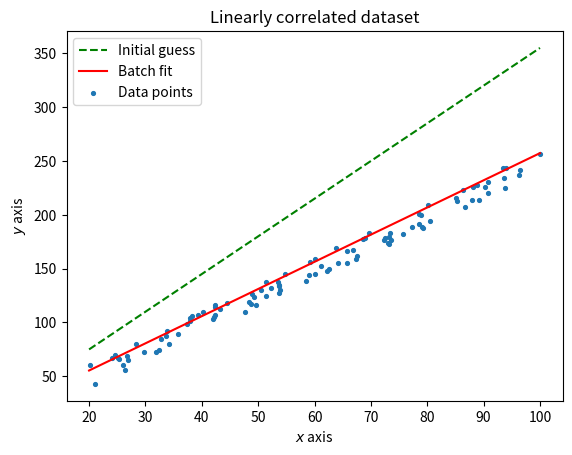

Source code (Python):
# Create dataset that has some linear correlation and plot the dataset.

# Import necessary libraries
import numpy as np
import matplotlib.pyplot as plt

# Set number of random data points
N = 100

# Define random points along x axis
x = np.random.uniform(20, 100, N)

# Define a constant slope m
m = 2.5

# Generate a random set of closely spaced y-intercept values
c = np.random.uniform(-10, 10, N)
y = m*x + c

# Calculate gradients
def grad_w(xi: float, yi: float, w: float, b: float) -> float:
    summed = 2 * xi * (w*xi + b - yi)
    return summed

def grad_b(xi: float, yi: float, w: float, b: float) -> float:
    summed = 2 * (w*xi + b - yi)
    return summed

# Plot a random line
xp = np.linspace(20, 100, 1000)
w = 3.5
b = 5
yp = w*xp + b
plt.plot(xp, yp, 'g--', label="Initial guess")

# Update parameters w and b and set learning rate
alpha = 0.0001
# Iteration over epochs
for i in range(10):
    # Iteration over each point
    for j in range(len(x)):
        w = w - alpha * grad_w(x[j], y[j], w, b)
        b = b - alpha * grad_b(x[j], y[j], w, b)

plt.plot(xp, w*xp + b, 'r', label="Batch fit")

# Plot the scatter dataset
plt.scatter(x, y, s=7.5, label="Data points")
plt.title("Linearly correlated dataset")
plt.legend()
plt.xlabel("$x$ axis")
plt.ylabel("$y$ axis")
plt.show()
